Labelled photos from "dataset", an image-classification folder in Prasone/Starfruit-Disease-Detection-using-MobileNetV2---HSV. The possible labels are: anthracnose, bed bugs, fruit borer, healthy fruits, healthy leaf.

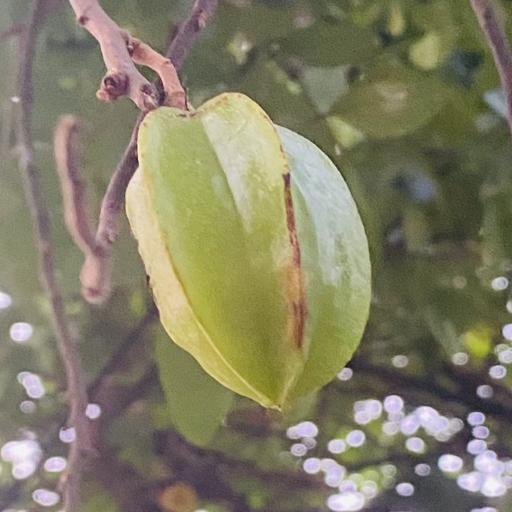
Label: bed bugs

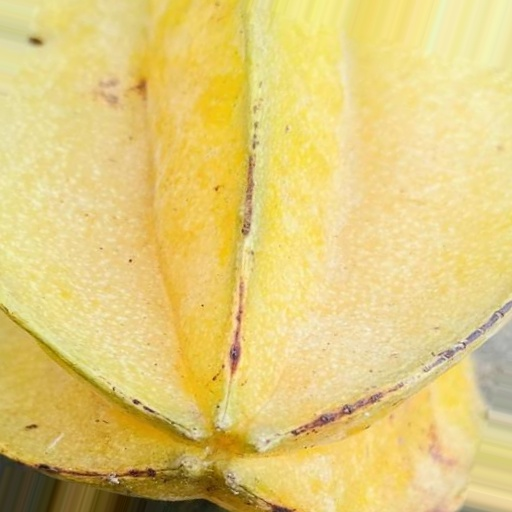
Label: anthracnose

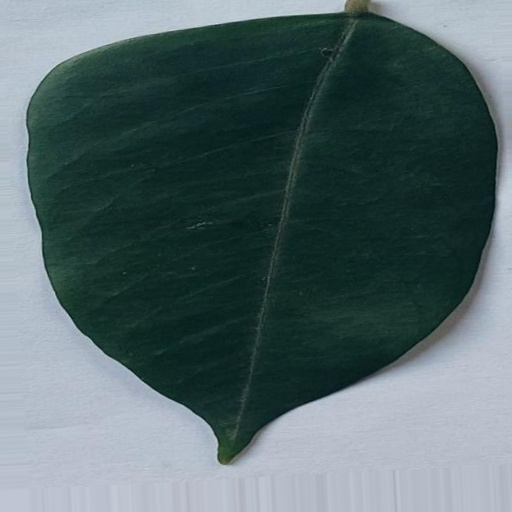
Label: healthy leaf

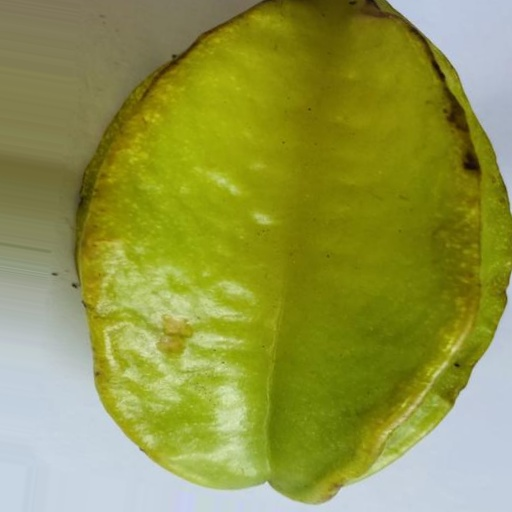
Label: healthy fruits

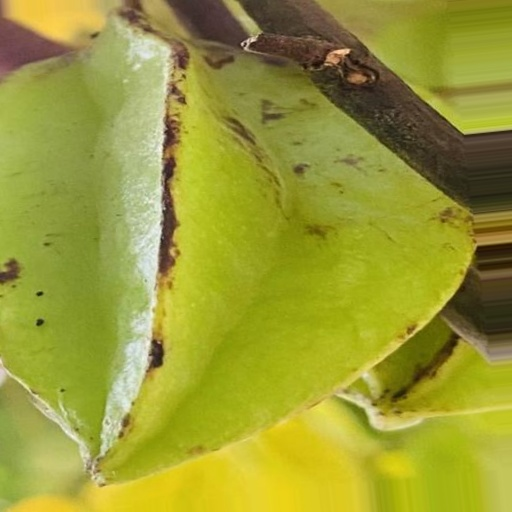
Label: bed bugs

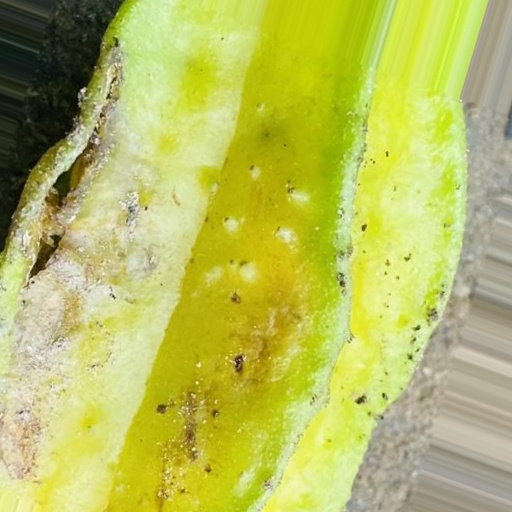
Label: fruit borer
